Labelled photos from "processed_data", an image-classification folder in syedowaisi/elpv-pred. The possible labels are: functional, mild, moderate, severe.

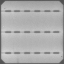
Label: functional

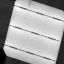
Label: mild

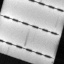
Label: moderate

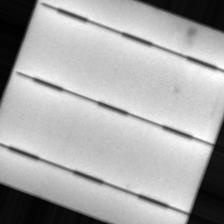
Label: mild

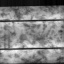
Label: severe

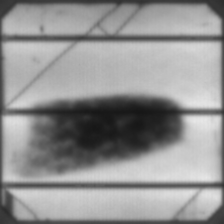
Label: severe
